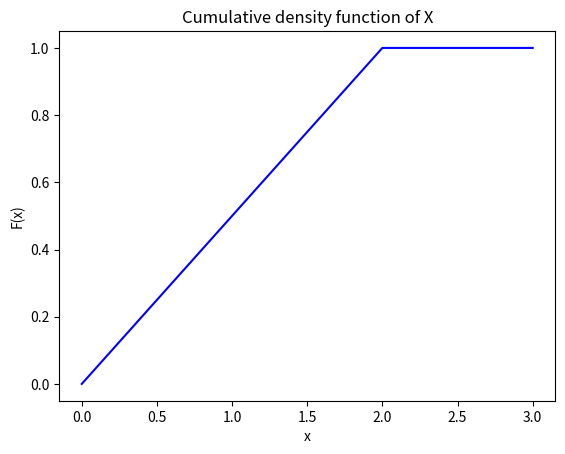

Reproduce this figure in Python.
import numpy as np
import scipy 
import matplotlib.pyplot as plt 
# data to be plotted 
x = np.arange(0,4)  
y =[0,0.5,1,1]
# plotting 
plt.ylabel("F(x)")  
plt.xlabel("x")  
plt.title("Cumulative density function of X")
plt.plot(x, y, color ="blue")  
plt.show()